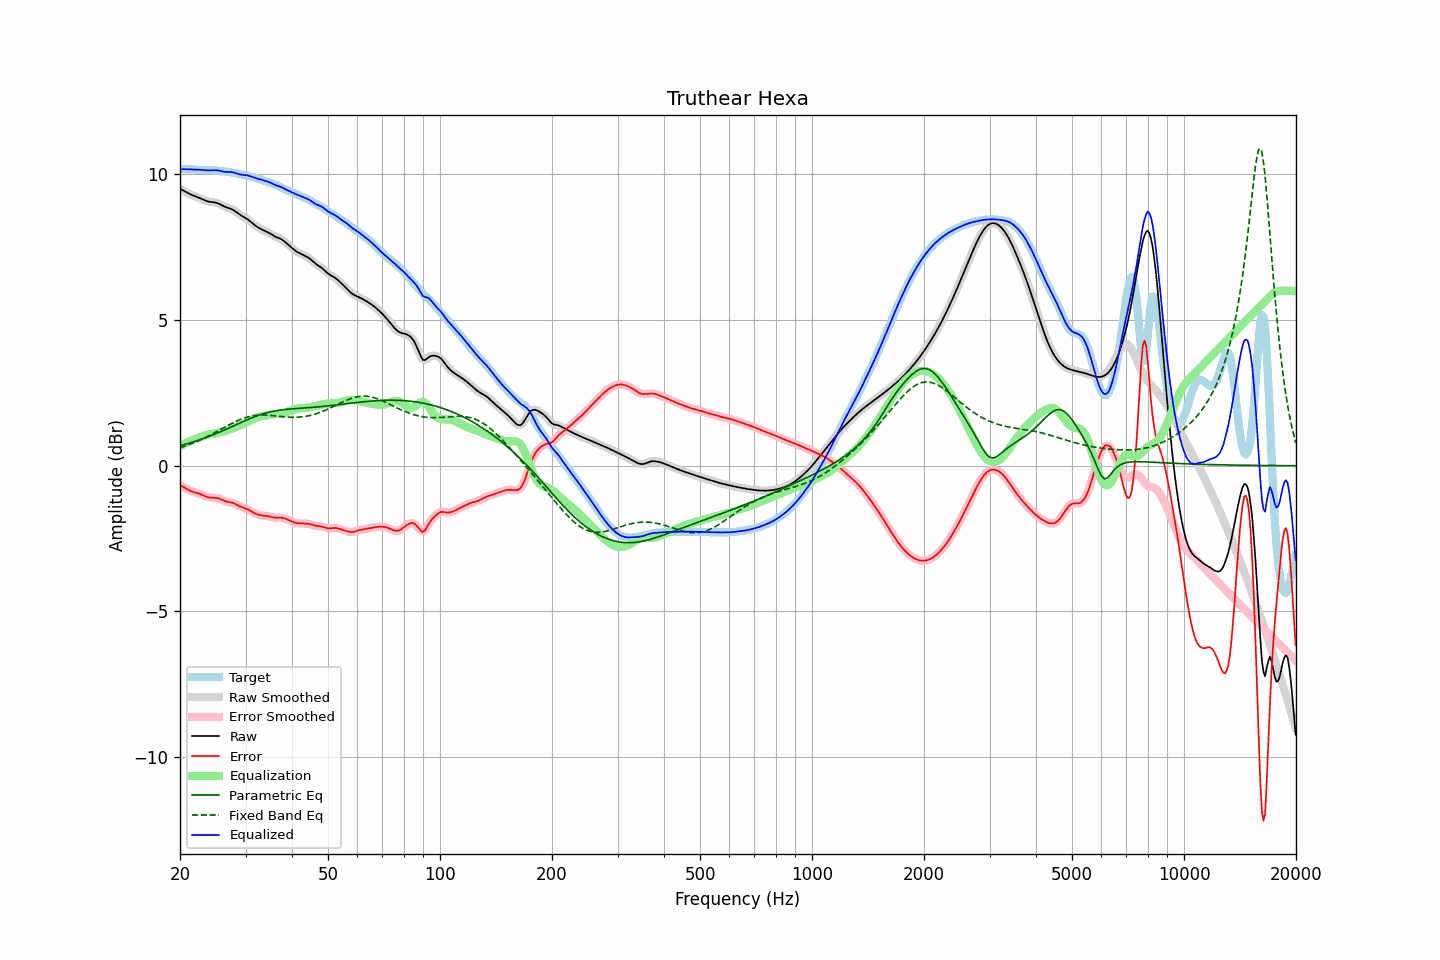

Values plotted in this chart, from the file beside it:
frequency, raw, error, smoothed, error_smoothed, equalization, parametric_eq, fixed_band_eq, equalized_raw, equalized_smoothed, target
20.00, 9.51, -0.66, 9.51, -0.66, 0.66, 0.69, 0.62, 10.17, 10.17, 10.17
20.20, 9.48, -0.69, 9.48, -0.69, 0.70, 0.70, 0.64, 10.17, 10.17, 10.17
20.40, 9.45, -0.72, 9.45, -0.73, 0.73, 0.72, 0.66, 10.18, 10.18, 10.17
20.61, 9.42, -0.76, 9.42, -0.76, 0.76, 0.73, 0.67, 10.18, 10.18, 10.17
20.81, 9.39, -0.79, 9.39, -0.79, 0.79, 0.75, 0.69, 10.18, 10.18, 10.18
21.02, 9.36, -0.82, 9.36, -0.82, 0.82, 0.76, 0.71, 10.17, 10.17, 10.18
21.23, 9.33, -0.85, 9.33, -0.85, 0.84, 0.78, 0.73, 10.17, 10.17, 10.18
21.44, 9.30, -0.88, 9.30, -0.88, 0.87, 0.80, 0.76, 10.17, 10.17, 10.18
21.66, 9.28, -0.89, 9.28, -0.89, 0.89, 0.81, 0.78, 10.17, 10.17, 10.17
21.87, 9.26, -0.91, 9.26, -0.91, 0.91, 0.83, 0.80, 10.17, 10.17, 10.17
22.09, 9.24, -0.93, 9.24, -0.93, 0.93, 0.85, 0.82, 10.16, 10.16, 10.16
22.31, 9.22, -0.94, 9.22, -0.94, 0.95, 0.87, 0.85, 10.16, 10.16, 10.16
22.54, 9.19, -0.96, 9.19, -0.96, 0.97, 0.89, 0.87, 10.16, 10.16, 10.15
22.76, 9.17, -0.98, 9.17, -0.98, 0.99, 0.91, 0.90, 10.16, 10.16, 10.15
22.99, 9.14, -1.00, 9.14, -1.00, 1.01, 0.92, 0.92, 10.15, 10.15, 10.15
23.22, 9.12, -1.03, 9.12, -1.03, 1.03, 0.94, 0.95, 10.15, 10.15, 10.15
23.45, 9.09, -1.05, 9.09, -1.05, 1.05, 0.96, 0.98, 10.14, 10.14, 10.15
23.69, 9.08, -1.07, 9.08, -1.07, 1.06, 0.98, 1.00, 10.14, 10.14, 10.15
23.92, 9.06, -1.09, 9.06, -1.08, 1.08, 1.01, 1.03, 10.14, 10.14, 10.15
24.16, 9.05, -1.09, 9.05, -1.09, 1.09, 1.03, 1.06, 10.14, 10.14, 10.15
24.40, 9.05, -1.10, 9.05, -1.10, 1.09, 1.05, 1.09, 10.14, 10.14, 10.14
24.65, 9.04, -1.10, 9.04, -1.10, 1.10, 1.07, 1.12, 10.14, 10.14, 10.14
24.89, 9.03, -1.10, 9.03, -1.10, 1.11, 1.09, 1.15, 10.14, 10.14, 10.13
25.14, 9.02, -1.11, 9.02, -1.11, 1.12, 1.12, 1.18, 10.14, 10.14, 10.13
25.39, 9.00, -1.12, 9.00, -1.12, 1.13, 1.14, 1.21, 10.13, 10.13, 10.12
25.65, 8.97, -1.14, 8.97, -1.14, 1.15, 1.16, 1.24, 10.12, 10.12, 10.11
25.91, 8.94, -1.17, 8.94, -1.17, 1.17, 1.19, 1.27, 10.11, 10.11, 10.11
26.16, 8.91, -1.19, 8.91, -1.19, 1.18, 1.21, 1.30, 10.10, 10.10, 10.10
26.43, 8.89, -1.21, 8.89, -1.21, 1.20, 1.24, 1.33, 10.09, 10.09, 10.10
26.69, 8.86, -1.23, 8.86, -1.23, 1.22, 1.26, 1.36, 10.08, 10.08, 10.09
26.96, 8.84, -1.24, 8.85, -1.24, 1.24, 1.29, 1.39, 10.08, 10.08, 10.09
27.23, 8.83, -1.25, 8.83, -1.25, 1.25, 1.31, 1.42, 10.08, 10.08, 10.08
27.50, 8.81, -1.26, 8.81, -1.26, 1.27, 1.34, 1.45, 10.08, 10.08, 10.07
27.77, 8.78, -1.28, 8.78, -1.28, 1.29, 1.36, 1.47, 10.07, 10.07, 10.06
28.05, 8.75, -1.30, 8.75, -1.30, 1.31, 1.39, 1.50, 10.06, 10.06, 10.05
28.33, 8.71, -1.33, 8.71, -1.33, 1.33, 1.41, 1.53, 10.04, 10.04, 10.03
28.62, 8.67, -1.36, 8.67, -1.36, 1.35, 1.44, 1.55, 10.02, 10.02, 10.02
28.90, 8.62, -1.39, 8.63, -1.38, 1.38, 1.46, 1.58, 10.00, 10.00, 10.01
29.19, 8.59, -1.41, 8.59, -1.41, 1.40, 1.49, 1.60, 9.99, 9.99, 10.00
29.48, 8.56, -1.43, 8.56, -1.43, 1.43, 1.51, 1.62, 9.98, 9.98, 9.99
29.78, 8.53, -1.45, 8.53, -1.45, 1.45, 1.54, 1.64, 9.98, 9.98, 9.98
30.08, 8.49, -1.47, 8.49, -1.47, 1.48, 1.56, 1.66, 9.97, 9.97, 9.97
30.38, 8.46, -1.49, 8.46, -1.50, 1.50, 1.58, 1.67, 9.96, 9.96, 9.96
30.68, 8.42, -1.52, 8.42, -1.52, 1.53, 1.61, 1.69, 9.95, 9.95, 9.94
30.99, 8.37, -1.56, 8.37, -1.55, 1.56, 1.63, 1.70, 9.93, 9.93, 9.93
31.30, 8.33, -1.59, 8.33, -1.59, 1.59, 1.65, 1.71, 9.91, 9.91, 9.91
31.61, 8.28, -1.62, 8.28, -1.62, 1.61, 1.67, 1.72, 9.89, 9.89, 9.90
31.93, 8.24, -1.64, 8.24, -1.64, 1.64, 1.69, 1.73, 9.87, 9.88, 9.88
32.24, 8.20, -1.66, 8.20, -1.67, 1.66, 1.71, 1.73, 9.86, 9.86, 9.86
32.57, 8.17, -1.68, 8.17, -1.68, 1.68, 1.73, 1.74, 9.84, 9.84, 9.85
32.89, 8.13, -1.70, 8.13, -1.70, 1.69, 1.75, 1.74, 9.83, 9.83, 9.83
33.22, 8.11, -1.71, 8.11, -1.71, 1.70, 1.77, 1.74, 9.81, 9.81, 9.81
33.55, 8.08, -1.71, 8.08, -1.71, 1.71, 1.79, 1.74, 9.79, 9.79, 9.79
33.89, 8.06, -1.72, 8.06, -1.72, 1.72, 1.80, 1.74, 9.78, 9.78, 9.77
34.23, 8.03, -1.72, 8.03, -1.72, 1.73, 1.82, 1.74, 9.76, 9.76, 9.76
34.57, 8.00, -1.73, 8.00, -1.73, 1.74, 1.83, 1.73, 9.75, 9.74, 9.74
34.92, 7.97, -1.74, 7.97, -1.75, 1.75, 1.85, 1.73, 9.72, 9.72, 9.72
35.27, 7.94, -1.76, 7.94, -1.76, 1.76, 1.86, 1.72, 9.70, 9.70, 9.70
35.62, 7.90, -1.77, 7.90, -1.77, 1.76, 1.87, 1.72, 9.67, 9.67, 9.68
35.97, 7.87, -1.78, 7.87, -1.78, 1.77, 1.88, 1.71, 9.64, 9.64, 9.65
... 635 more rows
